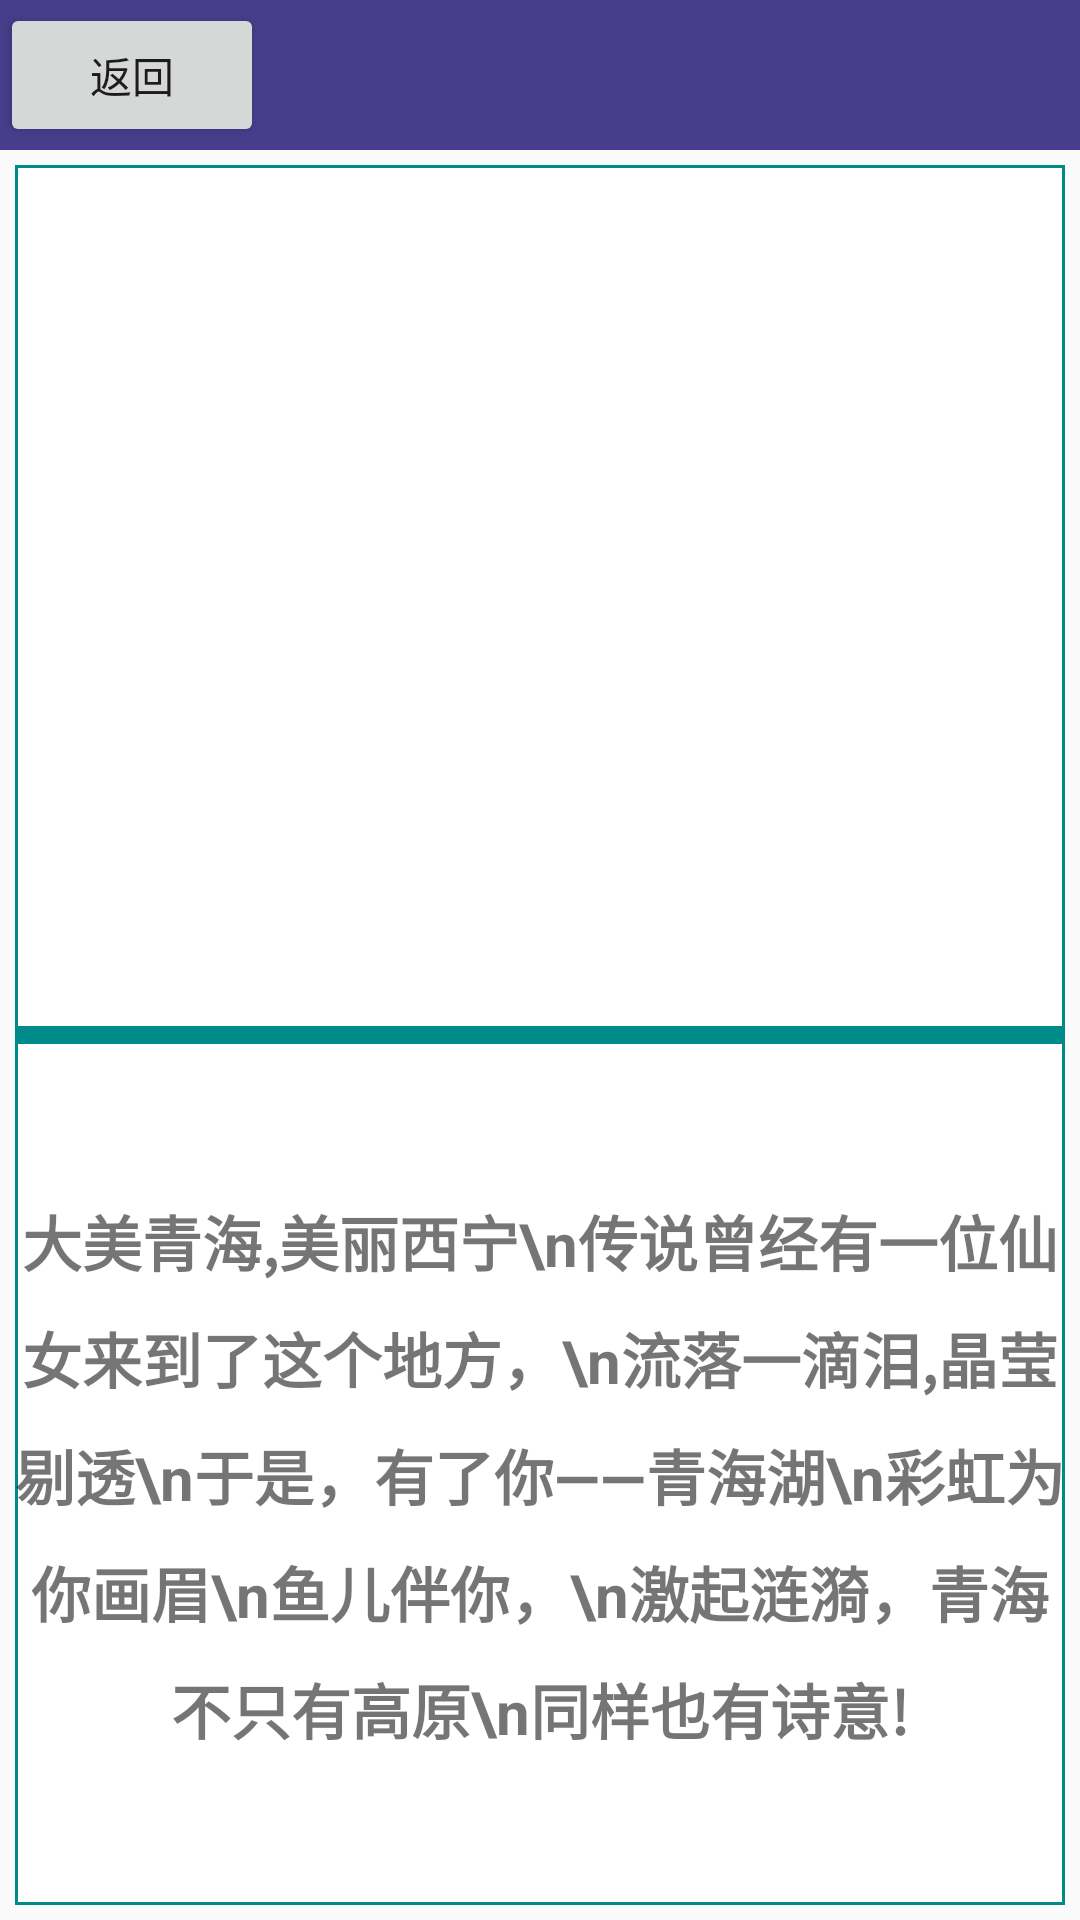

The Android layout XML behind this screen, and the referenced resources:
<!-- AndroidManifest.xml: application theme AppTheme -->
<!-- res/layout/act_contact.xml -->
<?xml version="1.0" encoding="utf-8"?>
<RelativeLayout
    xmlns:android="http://schemas.android.com/apk/res/android"
    android:layout_width="fill_parent"
    android:layout_height="fill_parent">
    <LinearLayout
        android:id="@+id/layTop"
        android:layout_width="fill_parent"
        android:layout_height="wrap_content"
        android:orientation="vertical">
        <include layout="@layout/app_head_menu" />
    </LinearLayout>
    <LinearLayout
        android:layout_width="fill_parent"
        android:layout_height="fill_parent"
        android:layout_below="@id/layTop"
        android:background="@drawable/shape_corner_round3"
        android:layout_margin="5dp"
        android:orientation="vertical"
        >
        <TextView
            android:layout_width="fill_parent"
            android:layout_height="fill_parent"
            android:layout_margin="2dp"
            android:layout_weight="1"
            android:background="@mipmap/a"
            />
        <View
            android:id="@+id/v"
            android:layout_width="match_parent"
            android:layout_height="6dp"
            android:layout_alignParentBottom="true"
            android:background="#008B8B" />
        <LinearLayout
            android:layout_width="fill_parent"
            android:layout_height="fill_parent"
            android:layout_weight="1"
            >
            <TextView
                android:layout_width="fill_parent"
                android:layout_height="fill_parent"
                android:gravity="center"
                android:text="大美青海,美丽西宁\n传说曾经有一位仙女来到了这个地方，\n流落一滴泪,晶莹剔透\n于是，有了你——青海湖\n彩虹为你画眉\n鱼儿伴你，\n激起涟漪，青海不只有高原\n同样也有诗意!"
                android:lineSpacingExtra="10dp"
                android:textSize="20dp"
                android:textStyle="bold"
                />
        </LinearLayout>
    </LinearLayout>
</RelativeLayout>
<!-- res/layout/app_head_menu.xml (included above) -->
<?xml version="1.0" encoding="utf-8"?>
<RelativeLayout
    xmlns:android="http://schemas.android.com/apk/res/android"
    android:layout_width="fill_parent"
    android:layout_height="50dp"
    android:background="#483d8b"
    >
    <Button
        android:id="@+id/btnBack"
        android:layout_width="wrap_content"
        android:layout_height="wrap_content"
        android:layout_alignParentLeft="true"
        android:layout_centerInParent="true"
        android:text="返回" />

    <TextView
        android:id="@+id/tvTitle"
        android:layout_width="wrap_content"
        android:layout_height="50dp"
        android:textSize="20dp"
        android:gravity="center"
        android:textColor="#ffffff"
        android:textStyle="bold"
        android:layout_centerInParent="true"
        />
</RelativeLayout>
<!-- resources referenced by this layout -->
<resources>
  <!-- drawable shape_corner_round3 (drawable) -->
  <?xml version="1.0" encoding="utf-8"?>
  <shape xmlns:android="http://schemas.android.com/apk/res/android">
      
      <solid android:color="#ffffff" />
      
      
          
          
          
          
      
      <stroke android:width="1dp" android:color="#008B8B"/>
  </shape>
  <style name="AppTheme" parent="Theme.AppCompat.Light.DarkActionBar">
          
          <item name="colorPrimary">@color/colorPrimary</item>
          <item name="colorPrimaryDark">@color/colorPrimaryDark</item>
          <item name="colorAccent">@color/colorAccent</item>
      </style>
  <color name="colorPrimary">#3F51B5</color>
  <color name="colorPrimaryDark">#303F9F</color>
  <color name="colorAccent">#FF4081</color>
</resources>
